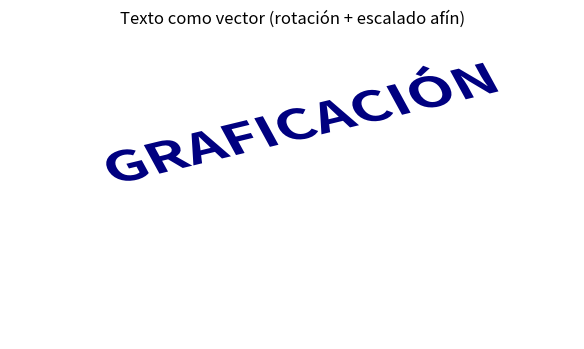

This figure's Python source:
'''
Rotar y escalar geométricamente el contorno (vector
real)Usa TextPath (convierte el texto a un path
vectorial), y sobre ese se aplica Affine2D (rotación
+ escala + traslación):
'''

import matplotlib.pyplot as plt
from matplotlib.textpath import TextPath
from matplotlib.patches import PathPatch
from matplotlib.transforms import Affine2D
from matplotlib.font_manager import FontProperties

fig, ax = plt.subplots(figsize=(8,4))
ax.set_xlim(-1,10); ax.set_ylim(-2,4)
ax.set_aspect('equal'); ax.axis('off')
fp = FontProperties(weight='bold', size=0.5) 

#fuente base
tp = TextPath((0,0), "GRAFICACIÓN", prop=fp, usetex=False)#genera las palabras
# Transformación geométrica real: rotar 20°, escalar
#1.2x en X y 0.8x en Y, y mover a (1,1)
T = Affine2D().rotate_deg(20).scale(1.2,
0.8).translate(1, 1) + ax.transData

patch = PathPatch(tp, transform=T, facecolor='navy',
edgecolor='none')
ax.add_patch(patch)

plt.title("Texto como vector (rotación + escalado afín)")
plt.show()
